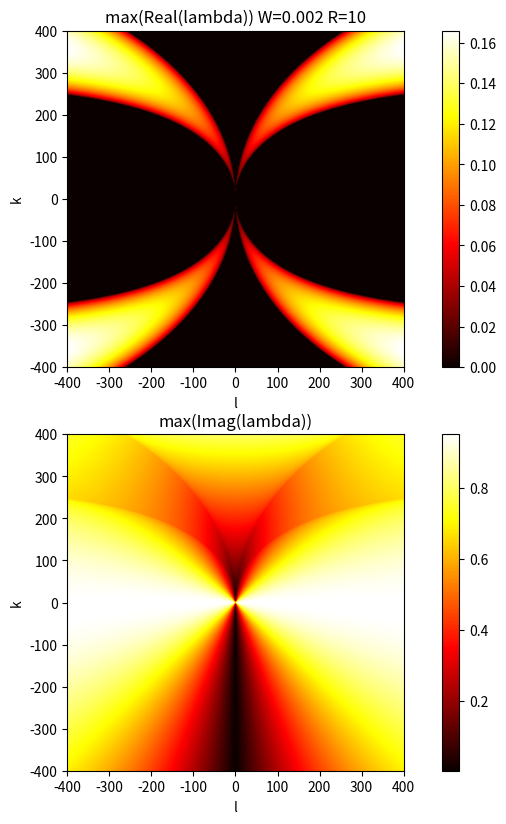

Here is the Python script that generated this plot:
# Script to plot growth rate of instability

import numpy as np
import math
import matplotlib.pyplot as plt

# Set parameters for run
step_size=1
n_steps=400
near_0=0.00001
w=0.002
R=10
N=1

# Set up domain coordinates
xlist = np.linspace(-n_steps*step_size,n_steps*step_size,n_steps)
ylist = np.linspace(-n_steps*step_size,n_steps*step_size,n_steps)
X, Y = np.meshgrid(xlist, ylist)

# Initialise output vectors
roots_out_real=np.zeros((n_steps,n_steps))
asin_out=np.zeros((n_steps,n_steps))
roots_out_imag=np.zeros((n_steps,n_steps))

# Calculate growth at each grid cell
for k_i,k in enumerate(xlist):
	for l_i,l in enumerate(ylist):
		p=[1,-1j*w*k,l**2/(k**2+l**2)*(1-1/R),-l**2/(k**2+l**2)*w*1j*k] # Expression for polynomial
		roots_out_real[k_i,l_i]=max(np.real(np.roots(p)))
		roots_out_imag[k_i,l_i]=max(np.imag(np.roots(p)))
		asin_out[k_i,l_i]=l/math.sqrt(k**2+l**2)

# Plot outputs
fig = plt.figure(figsize=(10,10))
fig.subplots_adjust(top=0.85)
plt.subplot(2, 1, 1)
plt.imshow(roots_out_real,origin='lower',extent=[-n_steps*step_size,n_steps*step_size,-n_steps*step_size,n_steps*step_size])
plt.hot()
plt.colorbar()
plt.title('max(Real(lambda)) W='+str(w) +' R='+str(R))
plt.xlabel('l')
plt.ylabel('k')

plt.subplot(2, 1, 2)
plt.imshow(roots_out_imag,origin='lower',extent=[-n_steps*step_size,n_steps*step_size,-n_steps*step_size,n_steps*step_size])
plt.hot()
plt.colorbar()
plt.title('max(Imag(lambda))')
plt.xlabel('l')
plt.ylabel('k')

# Save output figure
plt.savefig('roots_out w='+str(w)+'.pdf',format='pdf')


# https://docs.scipy.org/doc/numpy/reference/generated/numpy.roots.html#numpy.roots